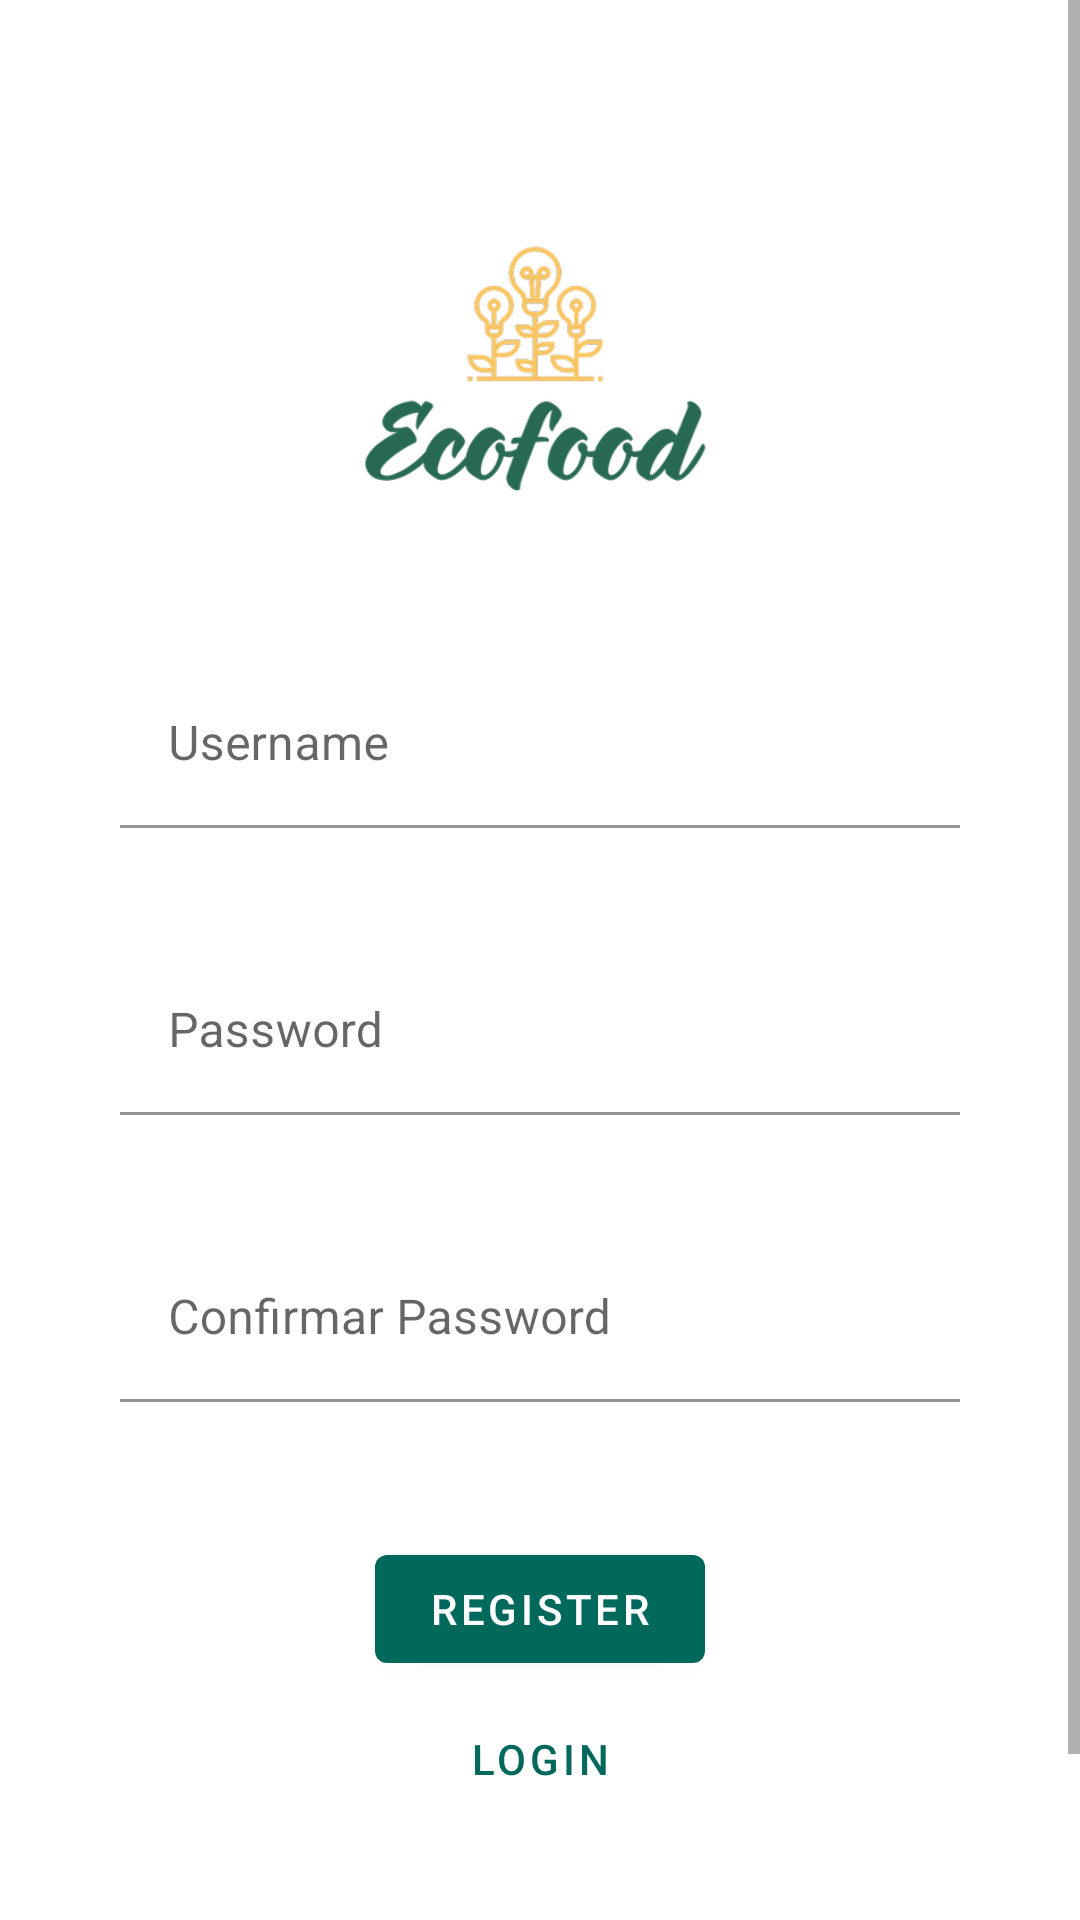

Android layout source for this screen:
<!-- AndroidManifest.xml: application theme Theme.EcoFood -->
<!-- res/layout/fragment_register.xml -->
<?xml version="1.0" encoding="utf-8"?>
<ScrollView xmlns:android="http://schemas.android.com/apk/res/android"
    xmlns:tools="http://schemas.android.com/tools"
    android:layout_width="match_parent"
    android:layout_height="match_parent"
    xmlns:app="http://schemas.android.com/apk/res-auto"
    tools:context=".RegisterFragment">

    <LinearLayout
        android:layout_width="match_parent"
        android:layout_height="wrap_content"
        android:gravity="center_horizontal"
        android:focusableInTouchMode="true"
        android:orientation="vertical">

        <ImageView
            android:layout_width="180dp"
            android:layout_height="wrap_content"
            android:adjustViewBounds="true"
            android:layout_marginTop="70dp"
            android:src="@drawable/logo_app"/>

        <com.google.android.material.textfield.TextInputLayout
            android:layout_width="match_parent"
            android:layout_height="wrap_content"
            android:hint="@string/username"
            android:layout_marginTop="40dp"
            android:layout_marginStart="40dp"
            android:layout_marginEnd="40dp"
            app:boxBackgroundColor="@color/white">

            <com.google.android.material.textfield.TextInputEditText
                android:layout_width="match_parent"
                android:layout_height="wrap_content"
                android:id="@+id/reg_username"/>

        </com.google.android.material.textfield.TextInputLayout>

        <com.google.android.material.textfield.TextInputLayout
            android:layout_width="match_parent"
            android:layout_height="wrap_content"
            android:hint="@string/password"
            android:layout_marginTop="40dp"
            android:layout_marginStart="40dp"
            android:layout_marginEnd="40dp"
            app:boxBackgroundColor="@color/white">

            <com.google.android.material.textfield.TextInputEditText
                android:layout_width="match_parent"
                android:layout_height="wrap_content"
                android:inputType="textPassword"
                android:id="@+id/reg_password"/>

        </com.google.android.material.textfield.TextInputLayout>

        <com.google.android.material.textfield.TextInputLayout
            android:layout_width="match_parent"
            android:layout_height="wrap_content"
            android:hint="@string/confirm_password"
            android:layout_marginTop="40dp"
            android:layout_marginStart="40dp"
            android:layout_marginEnd="40dp"
            app:boxBackgroundColor="@color/white">

            <com.google.android.material.textfield.TextInputEditText
                android:layout_width="match_parent"
                android:layout_height="wrap_content"
                android:inputType="textPassword"
                android:id="@+id/reg_cnf_password"/>

        </com.google.android.material.textfield.TextInputLayout>

        <RelativeLayout
            android:layout_width="match_parent"
            android:layout_height="wrap_content"
            android:layout_marginTop="25dp"
            android:backgroundTint="@color/black">

            <com.google.android.material.button.MaterialButton
                android:id="@+id/btn_register_reg"
                android:layout_width="match_parent"
                android:layout_height="wrap_content"
                android:layout_centerHorizontal="true"
                android:layout_marginLeft="250dp"
                android:layout_marginTop="20dp"
                android:text="@string/register" />

            <com.google.android.material.button.MaterialButton
                android:layout_width="match_parent"
                android:layout_height="wrap_content"
                style="@style/Widget.MaterialComponents.Button.TextButton"
                android:text="@string/login"
                android:id="@+id/btn_login_reg"
                android:layout_centerHorizontal="true"
                android:layout_marginTop="70dp"
                android:layout_marginLeft="250dp"/>

        </RelativeLayout>

        <ImageView
            android:layout_width="150dp"
            android:layout_height="wrap_content"
            android:adjustViewBounds="true"
            android:layout_marginTop="45dp"
            android:src="@drawable/ipvc_logo"/>

    </LinearLayout>




</ScrollView>
<!-- resources referenced by this layout -->
<resources>
  <color name="black">#FF000000</color>
  <color name="white">#FFFFFFFF</color>
  <!-- drawable ipvc_logo: png bitmap (drawable-v24, 4461 bytes) -->
  <!-- drawable logo_app: png bitmap (drawable-v24, 43465 bytes) -->
  <string name="confirm_password">Confirmar Password</string>
  <string name="login">Login</string>
  <string name="password">Password</string>
  <string name="register">Register</string>
  <string name="username">Username</string>
  <style name="Theme.EcoFood" parent="Theme.MaterialComponents.Light.DarkActionBar">
          
          <item name="colorPrimary">@color/purple_500</item>
          <item name="colorPrimaryVariant">@color/purple_700</item>
          <item name="colorOnPrimary">@color/white</item>
          
          <item name="colorSecondary">@color/teal_200</item>
          <item name="colorSecondaryVariant">@color/teal_700</item>
          <item name="colorOnSecondary">@color/black</item>
          
          <item name="android:statusBarColor" tools:targetApi="l">?attr/colorPrimaryVariant</item>
          
      </style>
  <color name="purple_500">#00695C</color>
  <color name="purple_700">#00695C</color>
  <color name="teal_200">#00695C</color>
  <color name="teal_700">#FF018786</color>
</resources>
